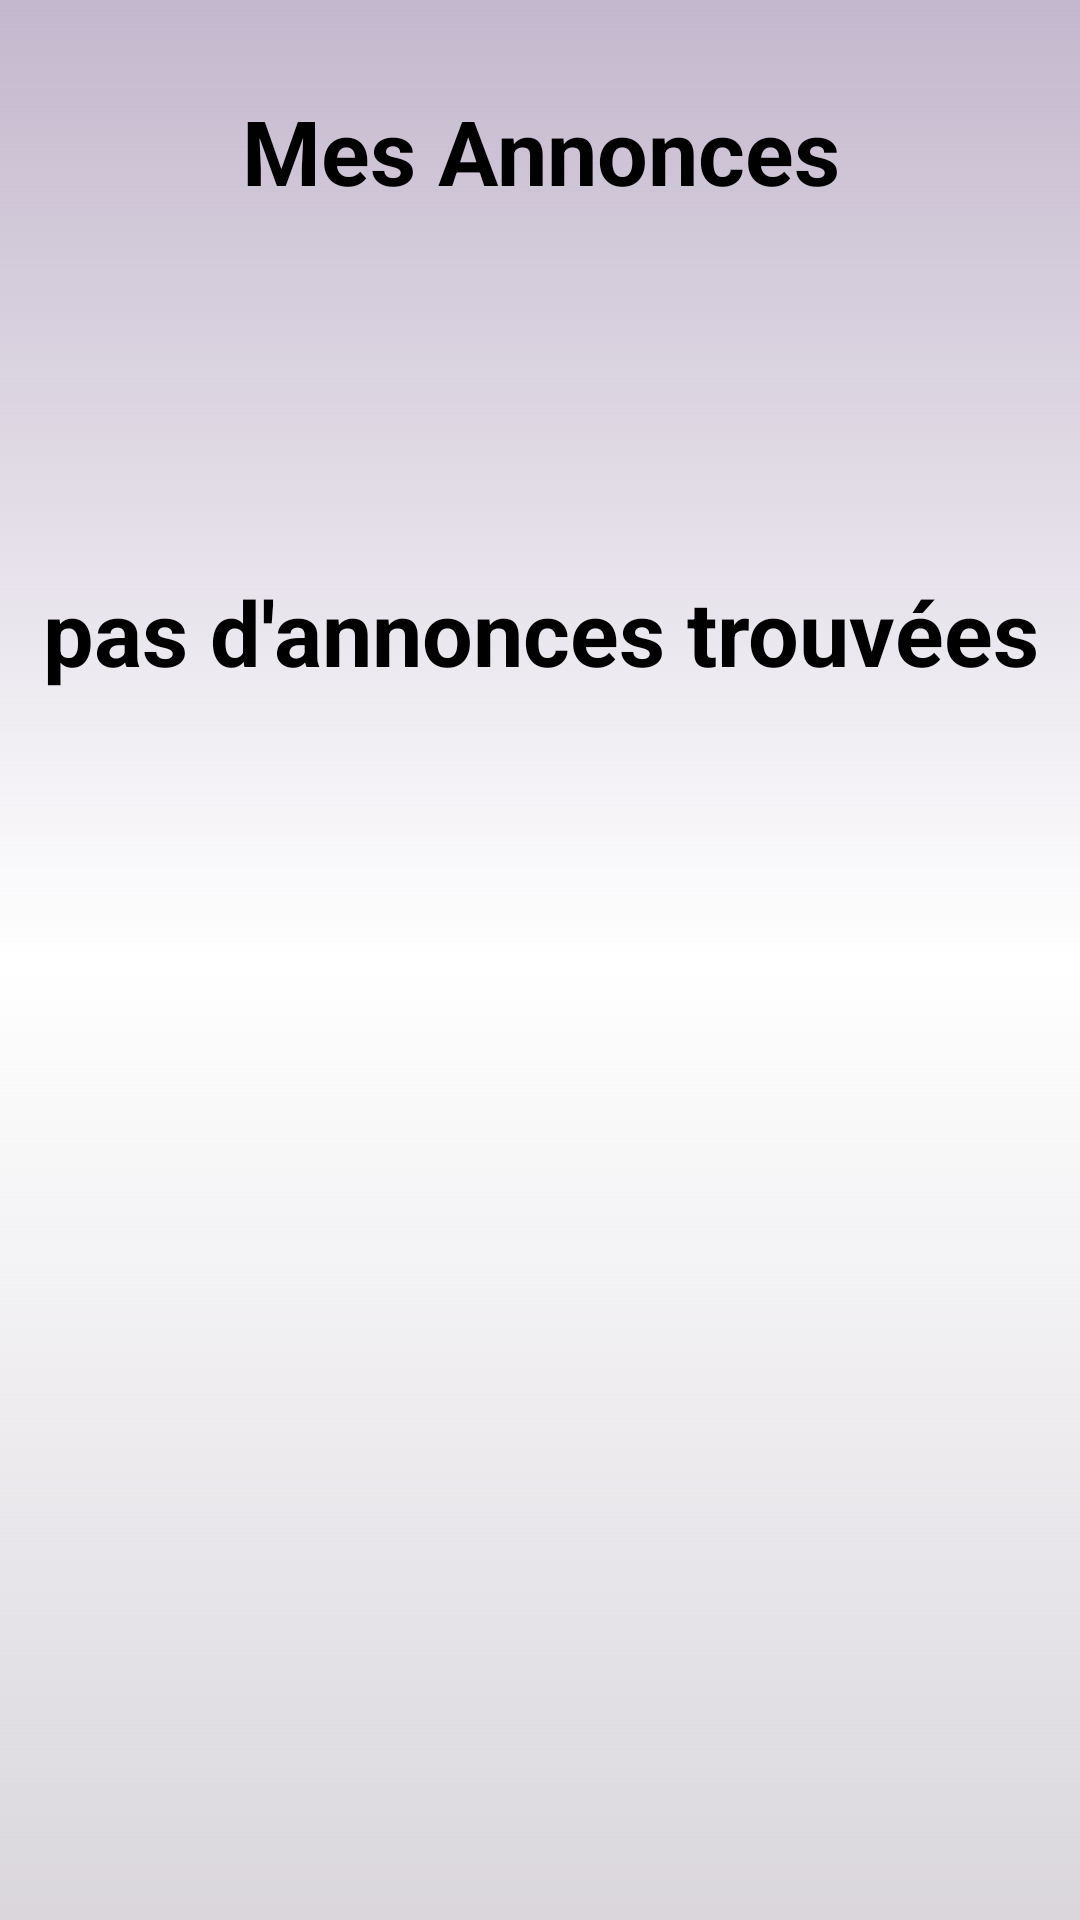

Here is an Android app screen rendered from its layout file. Give the layout XML and the strings, colors and styles it references.
<!-- AndroidManifest.xml: application theme Theme.MyApplication -->
<!-- res/layout/fragment_my_adverts.xml -->
<?xml version="1.0" encoding="utf-8"?>
<FrameLayout xmlns:android="http://schemas.android.com/apk/res/android"
    xmlns:tools="http://schemas.android.com/tools"
    android:layout_width="match_parent"
    android:layout_height="match_parent"
    android:background="@drawable/background_gradiant"
    tools:context=".Fragments.MyAdvertsFragment">

    <LinearLayout
        android:id="@+id/myadvertcontainer"
        android:layout_width="match_parent"
        android:layout_height="wrap_content"
        android:orientation="vertical">
        <TextView
            android:layout_width="match_parent"
            android:layout_height="wrap_content"
            android:text="Mes Annonces"
            android:textSize="30sp"
            android:textStyle="bold"
            android:textAlignment="center"
            android:layout_marginTop="30dp"
            />

        <TextView
            android:id="@+id/notfound"
            android:layout_width="match_parent"
            android:layout_height="wrap_content"
            android:text="pas d'annonces trouvées"
            android:textSize="30sp"
            android:textStyle="bold"
            android:textAlignment="center"
            android:layout_marginTop="120dp"
            />




    </LinearLayout>



</FrameLayout>
<!-- resources referenced by this layout -->
<resources>
  <!-- drawable background_gradiant (drawable) -->
  <?xml version="1.0" encoding="utf-8"?>
  <shape xmlns:android="http://schemas.android.com/apk/res/android"
       >
  
      <gradient
  
          android:endColor="#3C61526C"
          android:centerColor="@color/white"
          android:startColor="#564D2B6A"
          android:angle="270"
          android:type="linear" />
  
  </shape>
  <style name="Theme.MyApplication" parent="Theme.AppCompat.Light.NoActionBar">
          
          <item name="colorPrimary">@color/purple_200</item>
          <item name="colorPrimaryVariant">@color/purple_700</item>
          <item name="colorOnPrimary">@color/white</item>
          
          <item name="colorSecondary">@color/teal_200</item>
          <item name="colorSecondaryVariant">@color/teal_200</item>
          <item name="colorOnSecondary">@color/white</item>
          
          <item name="android:statusBarColor" tools:targetApi="l">?attr/colorPrimaryVariant</item>
          
      </style>
  <color name="white">#FFFFFFFF</color>
  <color name="purple_200">#FFBB86FC</color>
  <color name="purple_700">#FF3700B3</color>
  <color name="teal_200">#FF03DAC5</color>
</resources>
